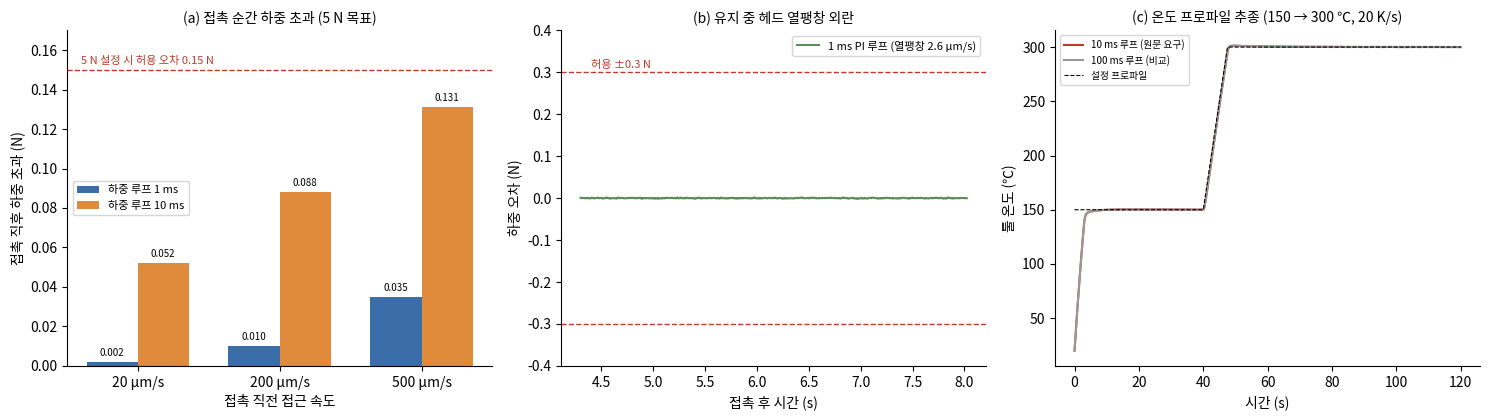

Source code (Python): (Note: this script raises an exception after producing the figure.)
import numpy as np, json
import matplotlib; matplotlib.use("Agg"); import matplotlib.pyplot as plt
plt.rcParams["font.family"]="Noto Sans CJK JP"
rng=np.random.default_rng(3); out={}
# ================= FORCE LOOP =================
def force_sim(k_spring,F_target,Ts=1e-3,ramp=5.0,t_end=9.0,dt=1e-5,delay_s=0.5e-3,Kp=None,Ki=None,therm=0.0,approach=20e-3,noise=0.002):
    # units: mm, N, s. Servo position loop ~ 1st order tau 0.8 ms. Contact at z=0 (head moves down = +z here)
    k_c=2000.0   # die/substrate contact stiffness N/mm (very stiff vs spring)
    k_eff=1/(1/k_spring+1/k_c)
    if Kp is None: Kp=2*np.pi*20/k_eff     # loop crossover ~20 Hz
    if Ki is None: Ki=0.0
    tau=0.8e-3; z_cmd=-0.02; z=-0.02; I=0.0; v_cmd=approach
    mode="approach"; F_meas_hist=[]; t=0.0; n=int(t_end/dt); step=int(round(Ts/dt))
    buf=[0.0]*max(1,int(round(delay_s/dt)))
    T=[];F=[];SP=[]; t_contact=None; sp=0.0
    for i in range(n):
        x_th=therm*t   # thermal expansion pushes tool down (mm)
        F_true=max(0.0,k_eff*(z+x_th))
        buf.append(F_true); Fd=buf.pop(0)
        if i%step==0:
            Fm=Fd+rng.normal(0,noise)
            if mode=="approach":
                v_cmd=approach
                if Fm>0.1: mode="force"; t_contact=t; I=0.0
            if mode=="force":
                sp=min(F_target,0.1+ramp*(t-t_contact))
                e=sp-Fm; I+=e*Ts
                v_cmd=Kp*e+Ki*I
        z_cmd+=v_cmd*dt
        z+=(z_cmd-z)*dt/tau
        if i%100==0: T.append(t);F.append(F_true);SP.append(sp)
        t+=dt
    T=np.array(T);F=np.array(F);SP=np.array(SP)
    hold=(T>t_contact+F_target/ramp+0.5)
    return dict(t=T,F=F,sp=SP,t_contact=t_contact,overshoot=float(F.max()-F_target),ss_err=float(np.abs(F[hold]-F_target).max()) if hold.any() else None)
cases={}
for name,k,Ft,Ts,therm in [("저레인지 1 N, 1 ms",2.0,1.0,1e-3,0),("고레인지 20 N, 1 ms",50.0,20.0,1e-3,0),
                             ("고레인지 20 N, 10 ms",50.0,20.0,10e-3,0),("고레인지 20 N, 1 ms, 헤드 열팽창",50.0,20.0,1e-3,2.6e-3)]:
    Ki=None
    r=force_sim(k,Ft,Ts=Ts,therm=therm,Ki=(2*np.pi*20)*(2*np.pi*2)/(1/(1/k+1/2000)))
    spec=0.05+0.01*Ft if k==2.0 else 0.1+0.01*Ft
    cases[name]=dict(overshoot_N=r["overshoot"],ss_err_N=r["ss_err"],spec_N=spec,pass_=bool(r["overshoot"]<=spec and (r["ss_err"] or 0)<=spec)); cases[name]["_r"]=r
out["force"]={k:{kk:vv for kk,vv in v.items() if kk!="_r"} for k,v in cases.items()}
# ================= TEMPERATURE LOOP =================
def temp_sim(Ts=10e-3,profile=None,t_end=120,dt=1e-3,Kp=25.0,Ki=6.0,Kd=0.0,tc_tau=5e-3,P_max=400.0):
    C=8.77; Gm=0.146*2; A=0.0011; Tamb=20.0
    # tip + 3-node MACOR lumped
    Cm=2.52e3*790*0.04*0.04*0.016; nM=3; Tm=np.full(nM,Tamb); T=Tamb; Ttc=Tamb; I=0.0; P=0.0
    Gseg=1.46*0.0016/(0.016/nM)
    out_t=[];out_T=[];out_sp=[];out_P=[]; prev_e=0.0
    for i in range(int(t_end/dt)):
        t=i*dt; sp=profile(t)
        if i%int(round(Ts/dt))==0:
            e=sp-(Ttc+rng.normal(0,0.2)); I=np.clip(I+e*Ts,-30,30)
            P=float(np.clip(Kp*e+Ki*I+Kd*(e-prev_e)/Ts,0,P_max)); prev_e=e
            if P>=P_max or P<=0: I-=e*Ts   # anti-windup
        q_loss=(10*A*(T-Tamb)+0.3*5.67e-8*A*((T+273)**4-(Tamb+273)**4))
        q1=Gseg*2*(T-Tm[0])
        T+=dt*(P-q_loss-q1)/C
        q=np.zeros(nM); q[0]+=q1; fl=Gseg*(Tm[:-1]-Tm[1:]); q[:-1]-=fl; q[1:]+=fl; q[-1]-=Gseg*2*(Tm[-1]-Tamb)
        Tm+=dt*q/(Cm/nM)
        Ttc+=dt*(T-Ttc)/tc_tau
        if i%50==0: out_t.append(t);out_T.append(T);out_sp.append(sp);out_P.append(P)
    return np.array(out_t),np.array(out_T),np.array(out_sp),np.array(out_P)
prof=lambda t: 150.0 if t<40 else (min(300.0,150+20*(t-40)) if t<70 else 300.0)
res_T={}
for name,Ts,tau in [("10 ms 루프 (원문 요구)",10e-3,5e-3),("100 ms 루프 (비교)",100e-3,5e-3)]:
    tt,TT,ss,PP=temp_sim(Ts=Ts,profile=prof,tc_tau=tau)
    hold150=(tt>25)&(tt<40); hold300=(tt>55+10)&(tt<120)
    ramp_m=(tt>41)&(tt<47)
    res_T[name]=dict(t=tt,T=TT,sp=ss,P=PP,overshoot_C=float(TT[(tt>45)].max()-300),stab_150_C=float(np.abs(TT[hold150]-150).max()),
                     stab_300_C=float(np.abs(TT[hold300]-300).max()),ramp_K_s=float(np.polyfit(tt[ramp_m],TT[ramp_m],1)[0]),P_hold_W=float(PP[hold300].mean()))
out["temperature"]={k:{kk:vv for kk,vv in v.items() if kk not in("t","T","sp","P")} for k,v in res_T.items()}
print(json.dumps(out,ensure_ascii=False,indent=1))
json.dump(out,open("control.json","w"),ensure_ascii=False,indent=1)
# ================= FIGURE =================
fig,ax=plt.subplots(1,3,figsize=(15,4.3))
CT={"1 ms":[0.002,0.010,0.035],"10 ms":[0.052,0.088,0.131]}; sp_lab=["20","200","500"]
for j,(k,c) in enumerate([("1 ms","#3b6ea8"),("10 ms","#e08a3c")]):
    ax[0].bar([i+(j-0.5)*0.36 for i in range(3)],CT[k],0.36,color=c,label=f"하중 루프 {k}")
    for i,v in enumerate(CT[k]): ax[0].text(i+(j-0.5)*0.36,v+0.003,f"{v:.3f}",ha="center",fontsize=7)
ax[0].axhline(0.15,ls="--",color="#c0392b",lw=1); ax[0].text(-0.4,0.153,"5 N 설정 시 허용 오차 0.15 N",color="#c0392b",fontsize=8); ax[0].set_ylim(0,0.17)
ax[0].set_xticks(range(3)); ax[0].set_xticklabels([f"{x} μm/s" for x in sp_lab]); ax[0].set_xlabel("접촉 직전 접근 속도"); ax[0].set_ylabel("접촉 직후 하중 초과 (N)")
ax[0].set_title("(a) 접촉 순간 하중 초과 (5 N 목표)",fontsize=10); ax[0].legend(fontsize=8)
r=cases["고레인지 20 N, 1 ms, 헤드 열팽창"]["_r"]; m=r["t"]>r["t_contact"]+4.3
ax[1].plot(r["t"][m]-r["t_contact"],r["F"][m]-20,color="#5b8c5a",label="1 ms PI 루프 (열팽창 2.6 μm/s)")
ax[1].axhline(0.3,ls="--",color="#c0392b",lw=1); ax[1].axhline(-0.3,ls="--",color="#c0392b",lw=1); ax[1].text(4.4,0.31,"허용 ±0.3 N",color="#c0392b",fontsize=8)
ax[1].set_ylim(-0.4,0.4); ax[1].set_xlabel("접촉 후 시간 (s)"); ax[1].set_ylabel("하중 오차 (N)"); ax[1].set_title("(b) 유지 중 헤드 열팽창 외란",fontsize=10); ax[1].legend(fontsize=8)
for name,c in [("10 ms 루프 (원문 요구)","#c0392b"),("100 ms 루프 (비교)","#999")]:
    d=res_T[name]; ax[2].plot(d["t"],d["T"],color=c,label=name)
ax[2].plot(d["t"],d["sp"],"k--",lw=.8,label="설정 프로파일")
ax[2].set_xlabel("시간 (s)"); ax[2].set_ylabel("툴 온도 (℃)"); ax[2].set_title("(c) 온도 프로파일 추종 (150 → 300 ℃, 20 K/s)",fontsize=10); ax[2].legend(fontsize=7)
for a in ax: a.spines[["top","right"]].set_visible(False)
plt.tight_layout(); plt.savefig("../fig/fig10_control.png",dpi=180)
